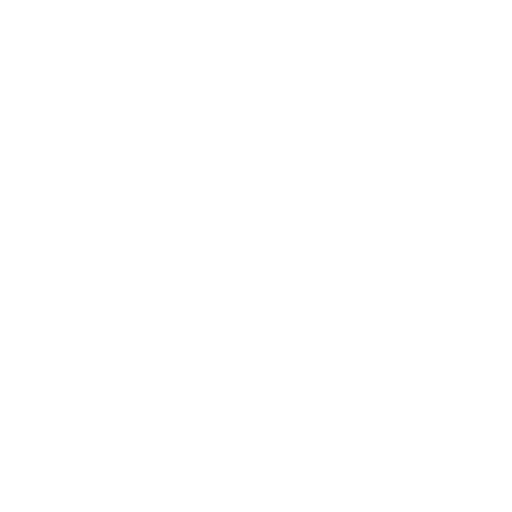
t = 0.00 s
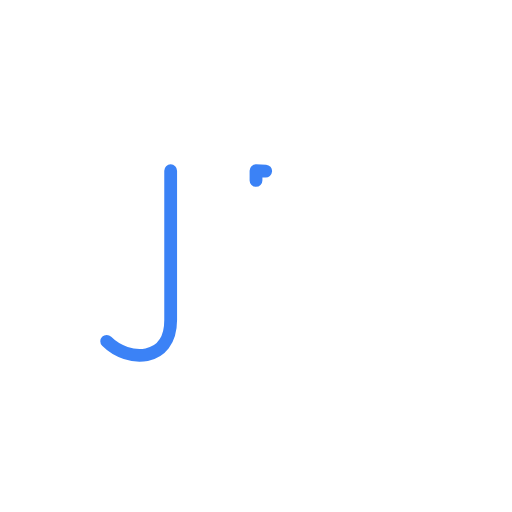
t = 0.65 s
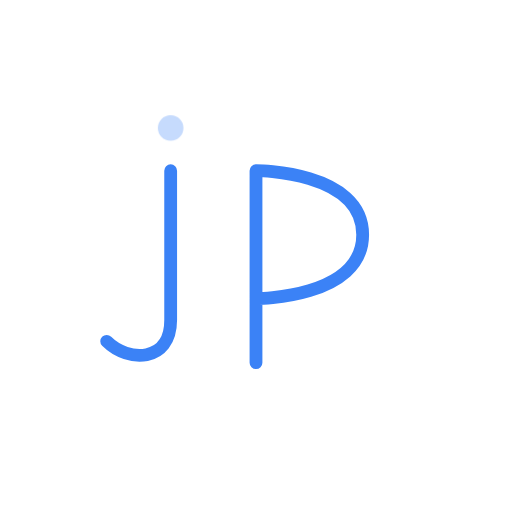
t = 1.35 s
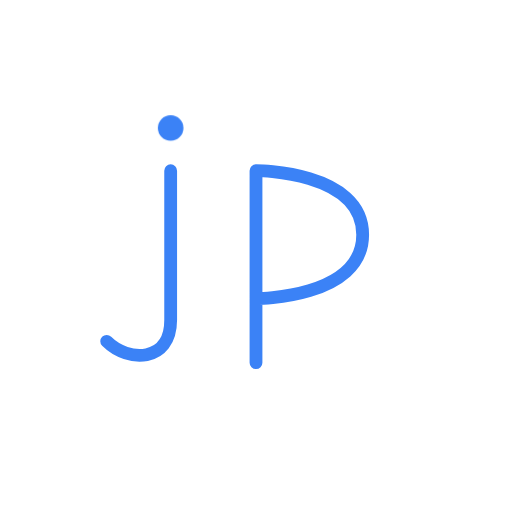
t = 2.10 s
t = 2.60 s: frame unchanged from t = 2.10 s, image omitted
t = 3.10 s: frame unchanged from t = 2.10 s, image omitted

The animated SVG that drew these frames (rendered in a browser with its animation timeline set to each time). Animation: 3 CSS @keyframes rules; one cycle of 4.00 s, repeats indefinitely.

<svg width="120" height="120" viewBox="0 0 120 120" xmlns="http://www.w3.org/2000/svg">
  <style>
    .jp-path {
      fill: none;
      stroke: #3B82F6;
      stroke-width: 3;
      stroke-linecap: round;
      stroke-linejoin: round;
      stroke-dasharray: 300;
      stroke-dashoffset: 300;
    }
    
    #j-path {
      animation: drawJ 4s ease-in-out infinite;
    }
    
    #p-path {
      animation: drawP 4s ease-in-out infinite;
    }
    
    #j-dot {
      opacity: 0;
      animation: fadeInOut 4s ease-in-out infinite;
    }
    
    @keyframes drawJ {
      0%, 100% { stroke-dashoffset: 300; }
      20%, 90% { stroke-dashoffset: 0; }
    }
    
    @keyframes drawP {
      0%, 15% { stroke-dashoffset: 300; }
      35%, 90% { stroke-dashoffset: 0; }
    }
    
    @keyframes fadeInOut {
      0%, 30% { opacity: 0; }
      40%, 90% { opacity: 1; }
      100% { opacity: 0; }
    }
  </style>
  
  <!-- J letter -->
  <path id="j-path" class="jp-path" d="M40,40 C40,40 40,70 40,75 C40,85 30,85 25,80" />
  
  <!-- J dot -->
  <circle id="j-dot" cx="40" cy="30" r="3" fill="#3B82F6" />
  
  <!-- P letter -->
  <path id="p-path" class="jp-path" d="M60,40 L60,85 M60,40 C60,40 85,40 85,55 C85,70 60,70 60,70" />
</svg>

